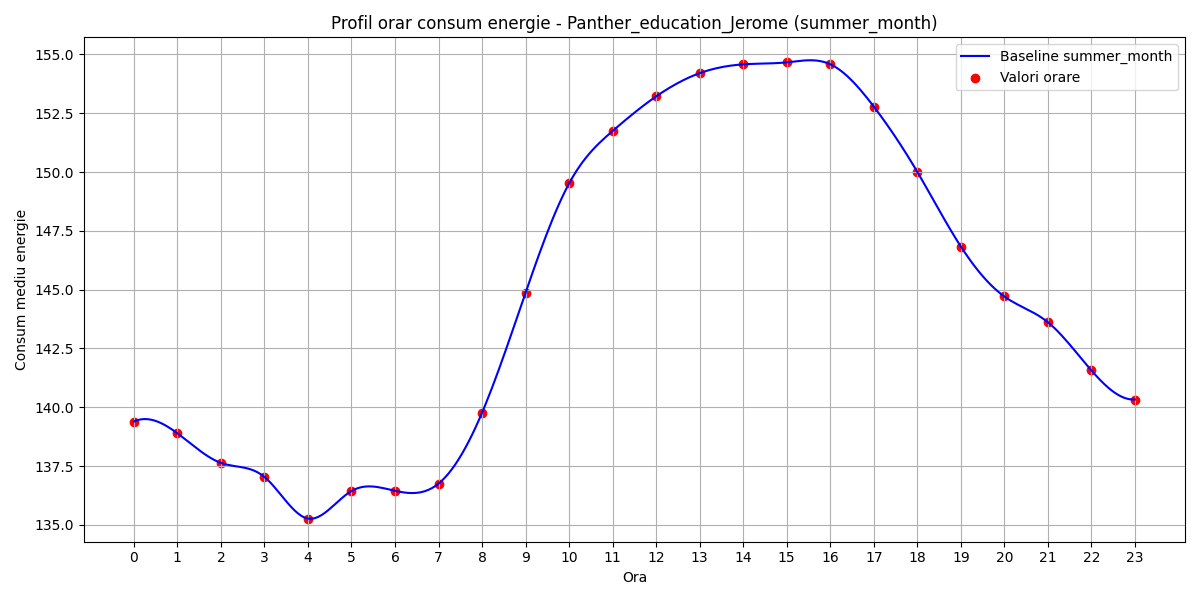

The file beside this chart, header and first rows:
hour, B(t)
0, 139.4
1, 138.9
2, 137.6
3, 137
4, 135.3
5, 136.4
6, 136.4
7, 136.8
8, 139.8
9, 144.9
10, 149.5
11, 151.7
12, 153.2
13, 154.2
14, 154.6
15, 154.7
16, 154.6
17, 152.8
18, 150
19, 146.8
20, 144.7
21, 143.6
22, 141.6
23, 140.3
